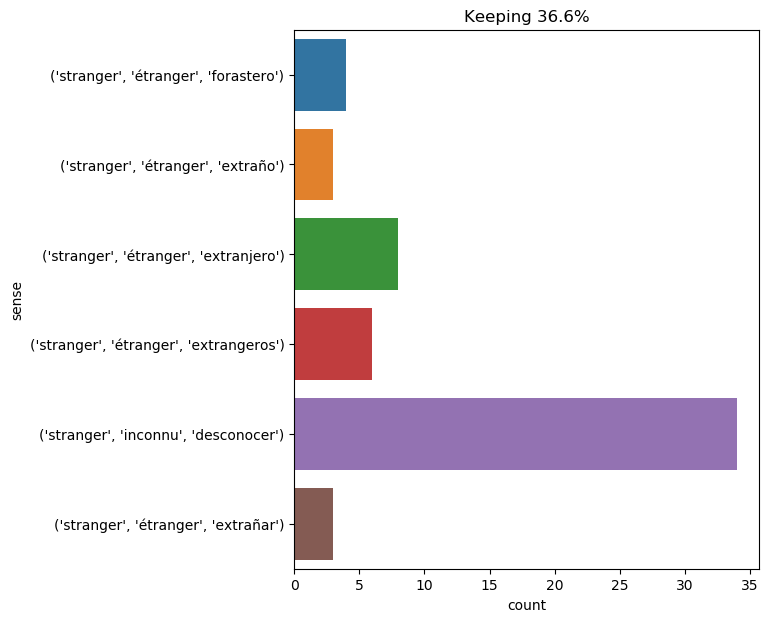

Source data for this figure (header and first rows):
text, ind, sense, label
the stranger went out ., 1, ('stranger', 'inconnu', 'desconocer'), 0
when the fit was over , the landlord sai…, 18, ('stranger', 'étranger', 'extrangeros'), 1
the old man received the strangers on hi…, 5, ('stranger', 'étranger', 'extrangeros'), 1
the stranger , then perceiving that the …, 1, ('stranger', 'inconnu', 'desconocer'), 0
the persons whose names were thus pronou…, 10, ('stranger', 'étranger', 'extranjero'), 2
" gentlemen , " continued the stranger ,…, 6, ('stranger', 'étranger', 'extranjero'), 2
" then , " said the stranger coolly , " …, 6, ('stranger', 'inconnu', 'desconocer'), 0
the host , who was not endowed with grea…, 26, ('stranger', 'inconnu', 'desconocer'), 0
it was decided that the castaway , or ra…, 10, ('stranger', 'inconnu', 'desconocer'), 0
in the meantime , the host , who enterta…, 23, ('stranger', 'inconnu', 'desconocer'), 0
they there occupied themselves in unload…, 34, ('stranger', 'inconnu', 'desconocer'), 0
during the first days passed by the stra…, 7, ('stranger', 'inconnu', 'desconocer'), 0
the calm of the stranger was deep , as h…, 4, ('stranger', 'inconnu', 'desconocer'), 0
" when ? " asked the engineer quickly , …, 28, ('stranger', 'inconnu', 'desconocer'), 0
" with all my heart , " said martin . " …, 27, ('stranger', 'étranger', 'extrangeros'), 1
cyrus harding and pencroft went to the r…, 11, ('stranger', 'inconnu', 'desconocer'), 0
the settlers went a short distance from …, 8, ('stranger', 'inconnu', 'desconocer'), 0
among those who did him the honors of th…, 36, ('stranger', 'étranger', 'forastero'), 3
the consul did not finish his sentence ,…, 22, ('stranger', 'étranger', 'extranjero'), 2
" i will leave you with this stranger ; …, 7, ('stranger', 'étranger', 'extrañar'), 4
" friends!--for me ! friends ! " exclaim…, 9, ('stranger', 'inconnu', 'desconocer'), 0
because he had boasted that he would per…, 9, ('stranger', 'étranger', 'extrañar'), 4
because he had boasted that he would per…, 20, ('stranger', 'étranger', 'extranjero'), 2
" but why , " said candide , " do they s…, 13, ('stranger', 'étranger', 'extranjero'), 2
m. bonacieux , who was ignorant that d’a…, 14, ('stranger', 'inconnu', 'desconocer'), 0
" then she looks upon you as a stranger …, 8, ('stranger', 'étranger', 'extraño'), 5
" of course , " he said . " your wish is…, 23, ('stranger', 'étranger', 'extraño'), 5
during the following days the stranger d…, 5, ('stranger', 'inconnu', 'desconocer'), 0
on the 10th of november , about eight o'…, 20, ('stranger', 'inconnu', 'desconocer'), 0
i remember something , too , of the gree…, 24, ('stranger', 'étranger', 'forastero'), 3
hearing a cautious step behind me , i gl…, 16, ('stranger', 'étranger', 'forastero'), 3
d’artagnan had more than once related to…, 13, ('stranger', 'inconnu', 'desconocer'), 0
a gentleman , in his opinion -- and acco…, 17, ('stranger', 'inconnu', 'desconocer'), 0
when they entered d’artagnan ’s chamber …, 33, ('stranger', 'inconnu', 'desconocer'), 0
in the meanwhile , the stranger had not …, 5, ('stranger', 'inconnu', 'desconocer'), 0
candide , divided between joy and grief …, 66, ('stranger', 'étranger', 'extrangeros'), 1
cacambo waited at table upon one of thos…, 8, ('stranger', 'étranger', 'extrangeros'), 1
harding advanced towards the stranger , …, 4, ('stranger', 'inconnu', 'desconocer'), 0
the servants being all gone , the six st…, 8, ('stranger', 'étranger', 'forastero'), 3
and as herbert endeavored to seize the h…, 15, ('stranger', 'inconnu', 'desconocer'), 0
the stranger listened with extreme atten…, 1, ('stranger', 'inconnu', 'desconocer'), 0
" no , " replied the stranger in a hoars…, 6, ('stranger', 'inconnu', 'desconocer'), 0
on the 10th of december , a week after h…, 18, ('stranger', 'inconnu', 'desconocer'), 0
" with madame ! you do not know her , " …, 13, ('stranger', 'étranger', 'extranjero'), 2
the stranger pressed his hand over his e…, 1, ('stranger', 'inconnu', 'desconocer'), 0
" take my arm , madame , " said the stra…, 10, ('stranger', 'étranger', 'extranjero'), 2
my death , then , will not be to her as …, 15, ('stranger', 'étranger', 'extrañar'), 4
it was the man he called his phantom ; i…, 12, ('stranger', 'inconnu', 'desconocer'), 0
the stranger , however , had seen nothin…, 1, ('stranger', 'inconnu', 'desconocer'), 0
my friend , who was seigneur of the coun…, 39, ('stranger', 'étranger', 'extraño'), 5
the engineer announced to the stranger t…, 5, ('stranger', 'inconnu', 'desconocer'), 0
it was probable that the stranger 's ret…, 5, ('stranger', 'inconnu', 'desconocer'), 0
the stranger remained standing in a corn…, 1, ('stranger', 'inconnu', 'desconocer'), 0
after saying these words , he invited th…, 8, ('stranger', 'étranger', 'extrangeros'), 1
here the stranger stopped for a moment ., 2, ('stranger', 'inconnu', 'desconocer'), 0
" you are sure , " replied the stranger …, 8, ('stranger', 'étranger', 'extranjero'), 2
" monsieur , monsieur ! " cried a hostle…, 16, ('stranger', 'inconnu', 'desconocer'), 0
but neither in the street he had passed …, 28, ('stranger', 'inconnu', 'desconocer'), 0
